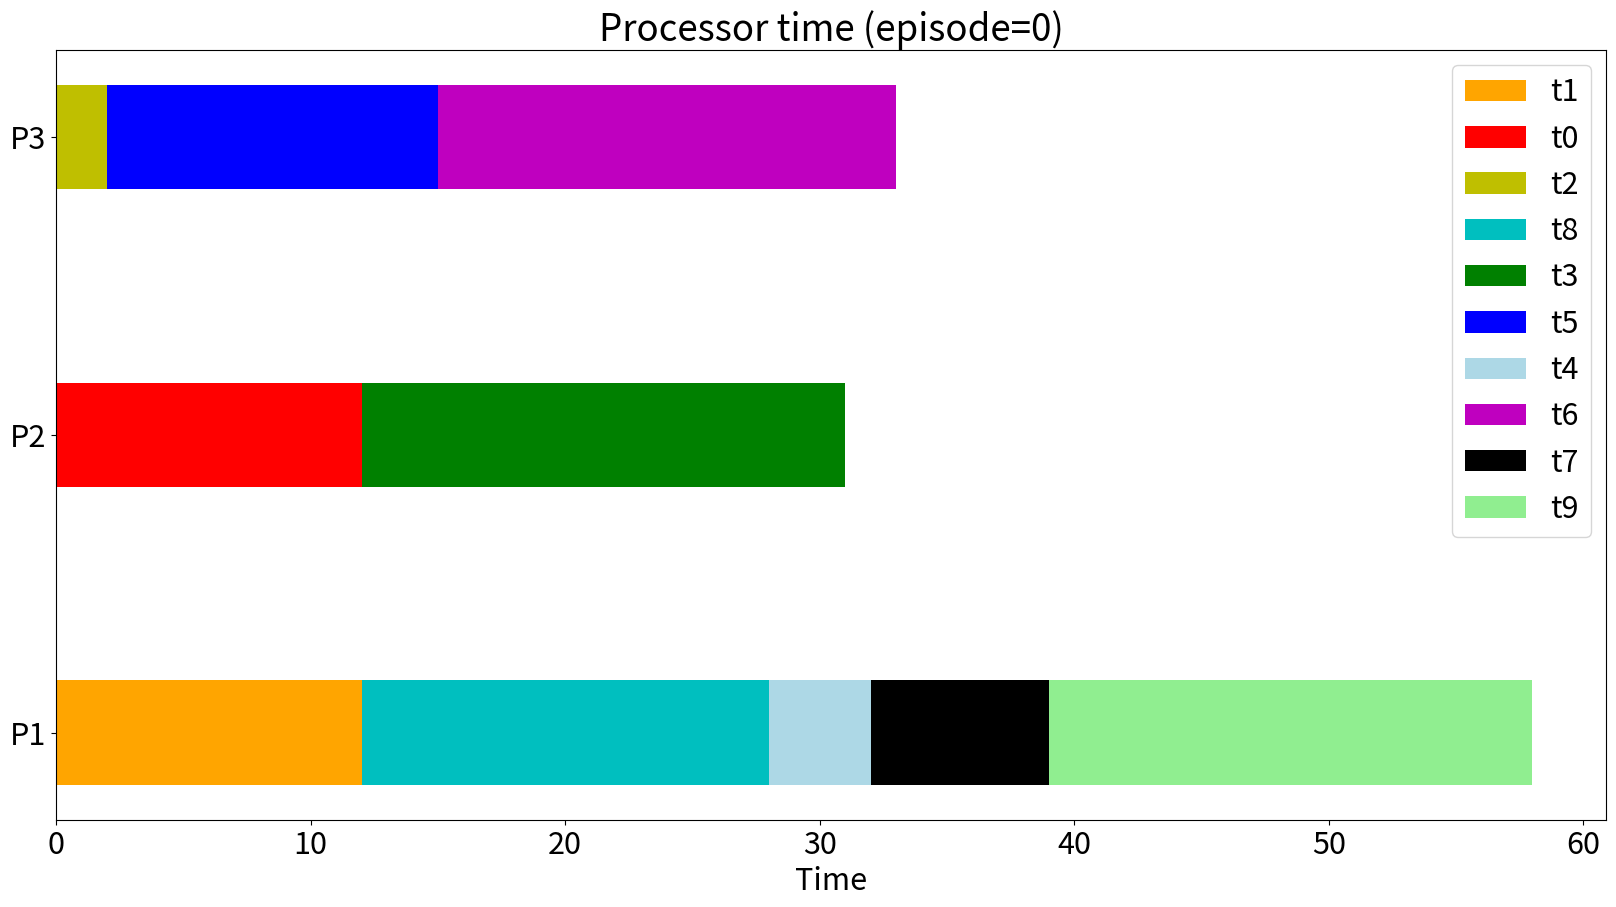
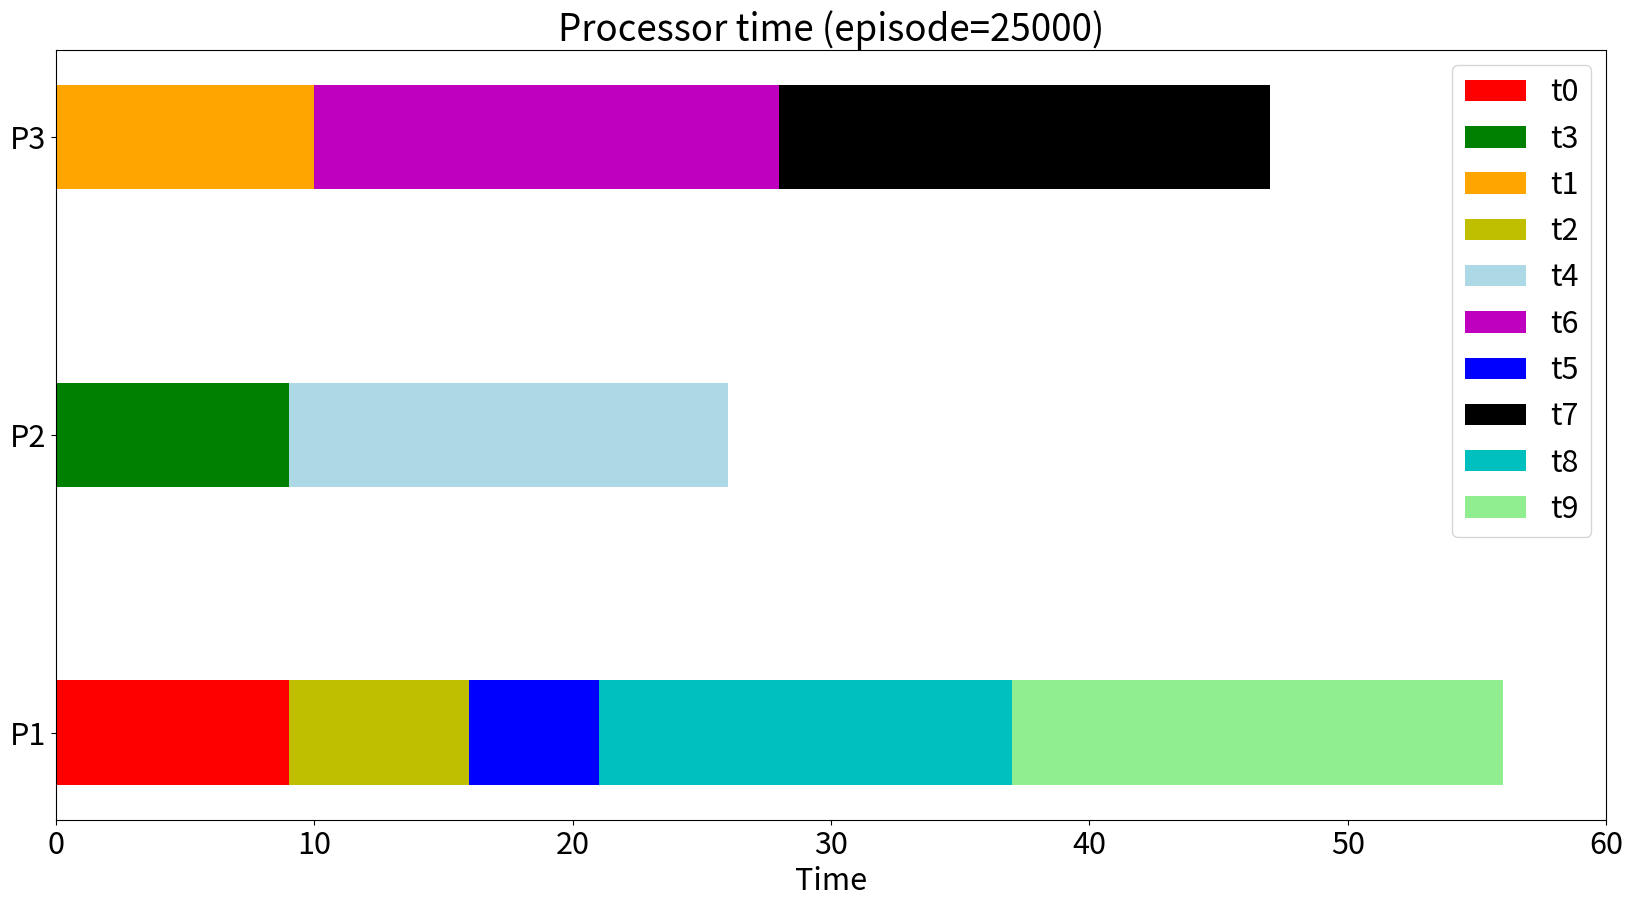
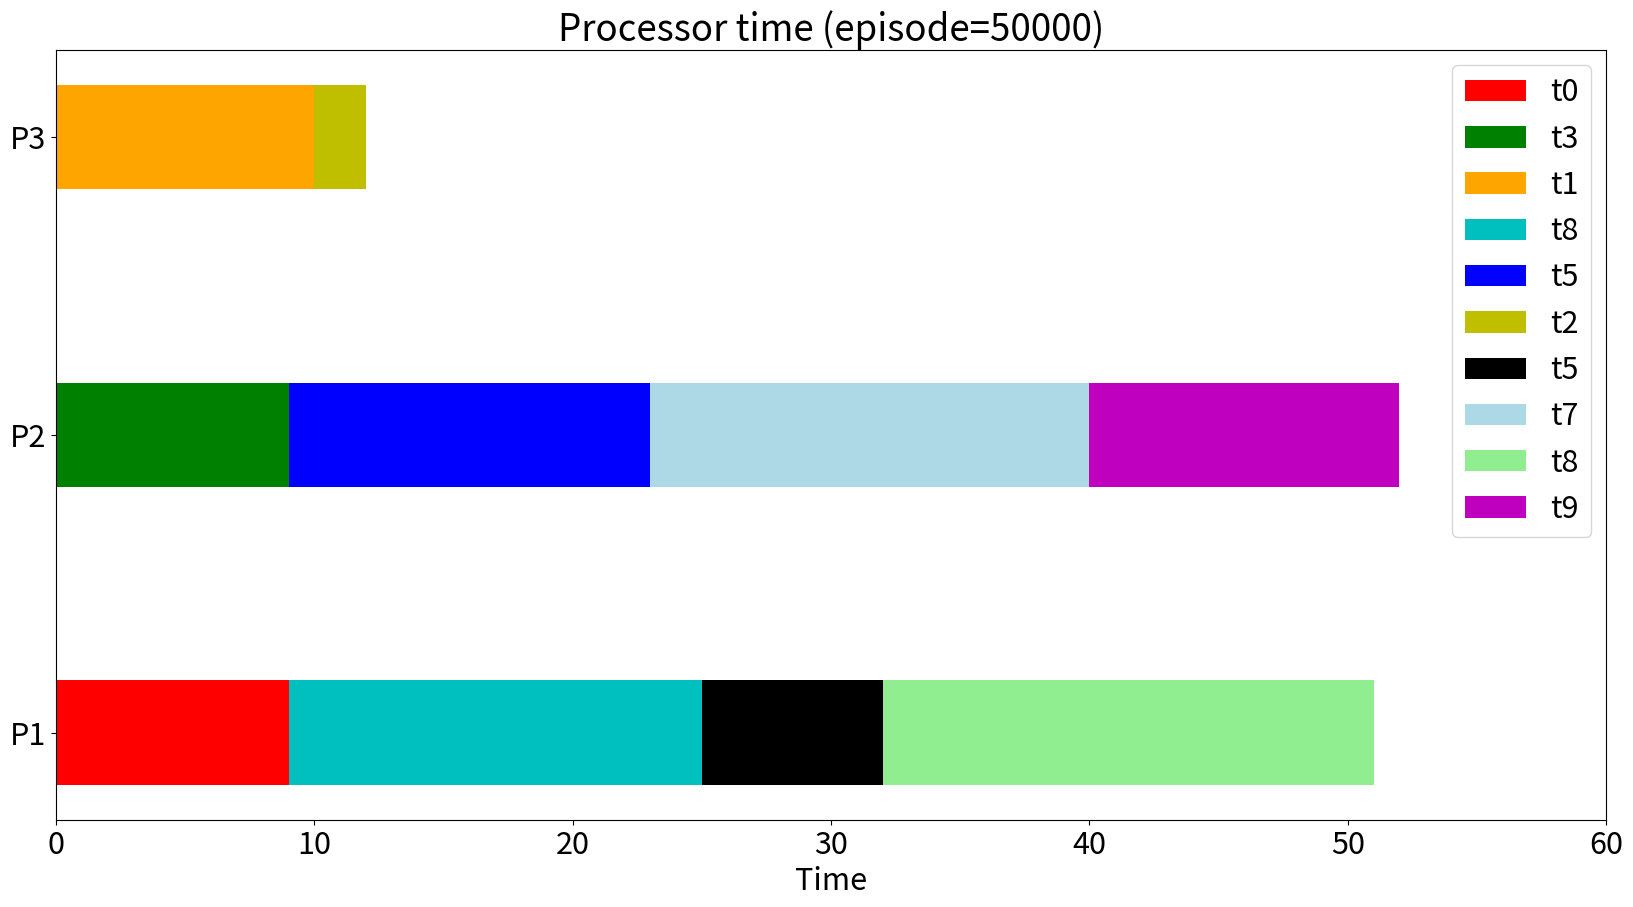
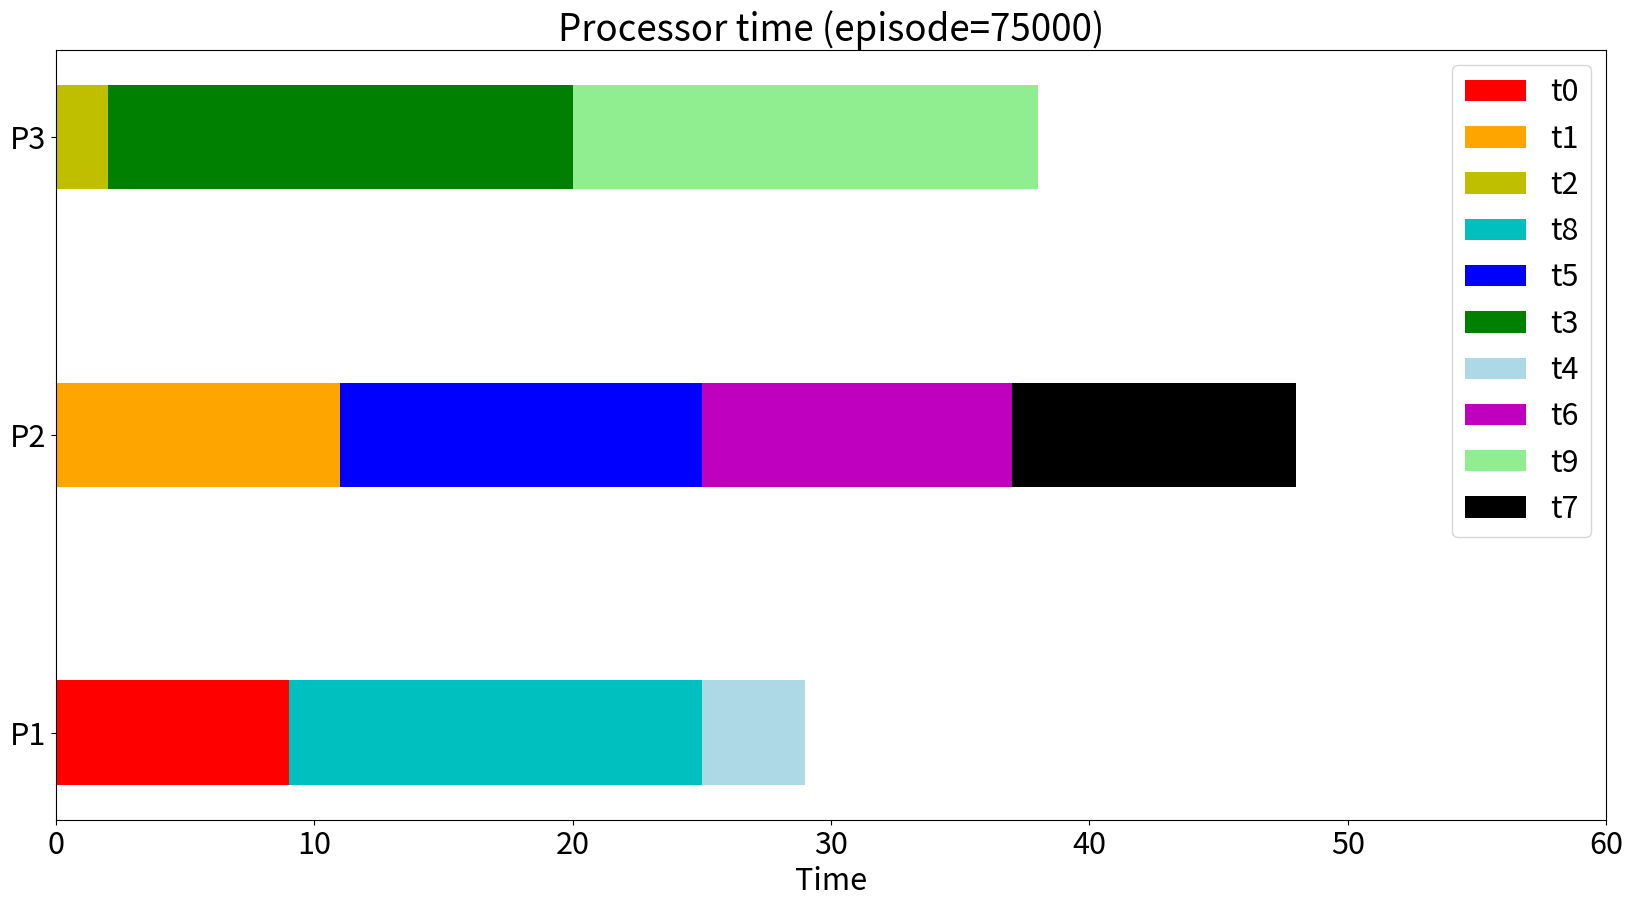
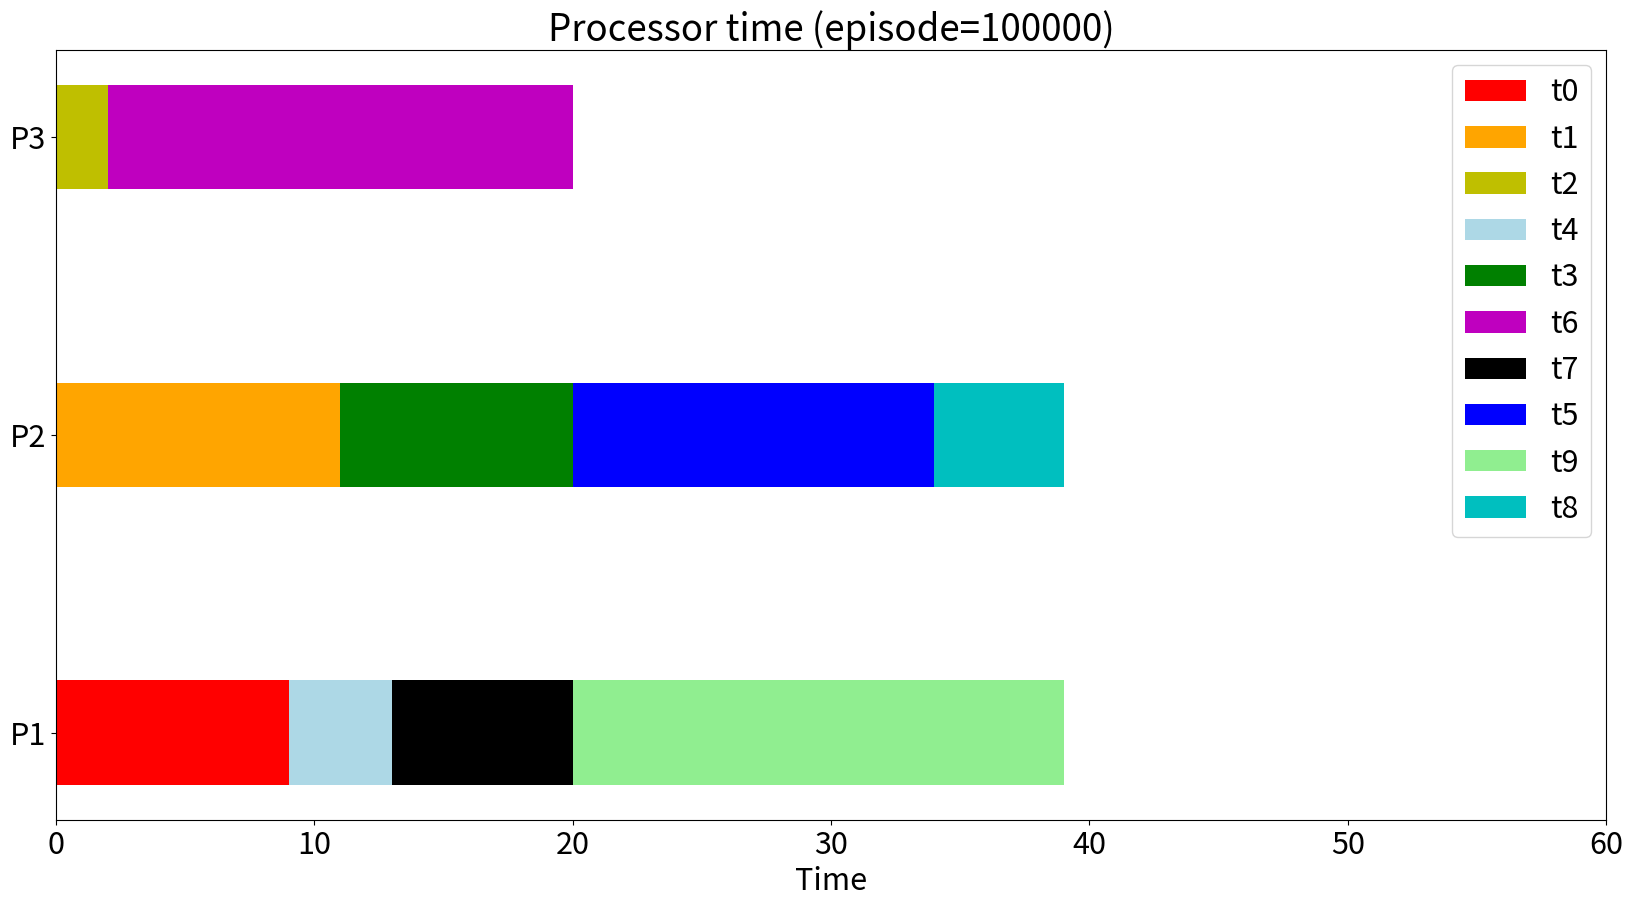

The matplotlib source for these figures, in order:
# -*- coding: utf-8 -*-
"""
Created on Tue Nov 21 11:31:32 2017

[redacted]
"""
import numpy as np
import matplotlib.pyplot as plt


#t=0

N = 3
P1=(12,16,4,7,19)
P2=(12,19,0,0,0)
P3=(2,13,18,0,0)
P=(P1,P2,P3)
ind = np.arange(N)    # the x locations for the groups
width = 0.35       # the width of the bars: can also be len(x) sequence

G1=np.asarray(P)

G2=G1.transpose()

G2=tuple(map(tuple, G2))

plt.figure(figsize=(20,10))
plt.rcParams.update({'font.size': 22})
p1 = plt.barh(ind, G2[0], width,color=['orange','r','y'])
p2 = plt.barh(ind, G2[1], width,
             left=G2[0],color=['c','g','b'])
p3 = plt.barh(ind, G2[2], width,
             left=tuple(map(sum, zip(G2[0], G2[1]))),color=['lightblue','white','m'])
p4 = plt.barh(ind, G2[3], width,
             left=tuple(map(sum, zip(G2[0], G2[1],G2[2]))),color=['black','white','white'])
p5 = plt.barh(ind, G2[4], width,
             left=tuple(map(sum, zip(G2[0], G2[1],G2[2],G2[3]))),color=['lightgreen','m','c','m'])

plt.xlabel('Time')
plt.title('Processor time (episode=0)')
plt.xticks(np.arange(0, 61, 10))
plt.yticks(ind, ('P1', 'P2', 'P3'))
plt.legend((p1[0],p1[1], p1[2],p2[0],p2[1],p2[2],p3[0],p3[2],p4[0],p5[0]), ('t1', 't0','t2','t8','t3','t5','t4','t6','t7','t9'))

plt.show()

#t=25000

N = 3
P1=(9,7,5,16,19)
P2=(9,17,0,0,0)
P3=(10,18,19,0,0)
P=(P1,P2,P3)
ind = np.arange(N)    # the x locations for the groups
width = 0.35       # the width of the bars: can also be len(x) sequence

G1=np.asarray(P)

G2=G1.transpose()

G2=tuple(map(tuple, G2))

plt.figure(figsize=(20,10))
plt.rcParams.update({'font.size': 22})
p1 = plt.barh(ind, G2[0], width,color=['r','green','orange'])
p2 = plt.barh(ind, G2[1], width,
             left=G2[0],color=['y','lightblue','m'])
p3 = plt.barh(ind, G2[2], width,
             left=tuple(map(sum, zip(G2[0], G2[1]))),color=['blue','white','black'])
p4 = plt.barh(ind, G2[3], width,
             left=tuple(map(sum, zip(G2[0], G2[1],G2[2]))),color=['c','white','white'])
p5 = plt.barh(ind, G2[4], width,
             left=tuple(map(sum, zip(G2[0], G2[1],G2[2],G2[3]))),color=['lightgreen','m','c','m'])

plt.xlabel('Time')
plt.title('Processor time (episode=25000)')
plt.xticks(np.arange(0, 61, 10))
plt.yticks(ind, ('P1', 'P2', 'P3'))
plt.legend((p1[0],p1[1], p1[2],p2[0],p2[1],p2[2],p3[0],p3[2],p4[0],p5[0]), ('t0', 't3','t1','t2','t4','t6','t5','t7','t8','t9'))

plt.show()

#t=50000

N = 3
P1=(9,16,7,19,0)
P2=(9,14,17,12,0)
P3=(10,2,0,0,0)
P=(P1,P2,P3)
ind = np.arange(N)    # the x locations for the groups
width = 0.35       # the width of the bars: can also be len(x) sequence

G1=np.asarray(P)

G2=G1.transpose()

G2=tuple(map(tuple, G2))

plt.figure(figsize=(20,10))
plt.rcParams.update({'font.size': 22})
p1 = plt.barh(ind, G2[0], width,color=['r','green','orange'])
p2 = plt.barh(ind, G2[1], width,
             left=G2[0],color=['c','blue','y'])
p3 = plt.barh(ind, G2[2], width,
             left=tuple(map(sum, zip(G2[0], G2[1]))),color=['black','lightblue','white'])
p4 = plt.barh(ind, G2[3], width,
             left=tuple(map(sum, zip(G2[0], G2[1],G2[2]))),color=['lightgreen','m','white'])
p5 = plt.barh(ind, G2[4], width,
             left=tuple(map(sum, zip(G2[0], G2[1],G2[2],G2[3]))),color=['lightgreen','m','c','m'])

plt.xlabel('Time')
plt.title('Processor time (episode=50000)')
plt.xticks(np.arange(0, 61, 10))
plt.yticks(ind, ('P1', 'P2', 'P3'))
plt.legend((p1[0],p1[1], p1[2],p2[0],p2[1],p2[2],p3[0],p3[1],p4[0],p4[1]), ('t0', 't3','t1','t8','t5','t2','t5','t7','t8','t9'))

plt.show()

#t=75000

N = 3
P1=(9,16,4,0,0)
P2=(11,14,12,11,0)
P3=(2,18,18,0,0)
P=(P1,P2,P3)
ind = np.arange(N)    # the x locations for the groups
width = 0.35       # the width of the bars: can also be len(x) sequence

G1=np.asarray(P)

G2=G1.transpose()

G2=tuple(map(tuple, G2))

plt.figure(figsize=(20,10))
plt.rcParams.update({'font.size': 22})
p1 = plt.barh(ind, G2[0], width,color=['r','orange','y'])
p2 = plt.barh(ind, G2[1], width,
             left=G2[0],color=['c','blue','green'])
p3 = plt.barh(ind, G2[2], width,
             left=tuple(map(sum, zip(G2[0], G2[1]))),color=['lightblue','m','lightgreen'])
p4 = plt.barh(ind, G2[3], width,
             left=tuple(map(sum, zip(G2[0], G2[1],G2[2]))),color=['white','black','white'])
p5 = plt.barh(ind, G2[4], width,
             left=tuple(map(sum, zip(G2[0], G2[1],G2[2],G2[3]))),color=['lightgreen','m','c','m'])

plt.xlabel('Time')
plt.title('Processor time (episode=75000)')
plt.xticks(np.arange(0, 61, 10))
plt.yticks(ind, ('P1', 'P2', 'P3'))
plt.legend((p1[0],p1[1], p1[2],p2[0],p2[1],p2[2],p3[0],p3[1],p3[2],p4[1]), ('t0', 't1','t2','t8','t5','t3','t4','t6','t9','t7'))

plt.show()

#t=100000

N = 3
P1=(9,4,7,19,0)
P2=(11,9,14,5,0)
P3=(2,18,0,0,0)
P=(P1,P2,P3)
ind = np.arange(N)    # the x locations for the groups
width = 0.35       # the width of the bars: can also be len(x) sequence

G1=np.asarray(P)

G2=G1.transpose()

G2=tuple(map(tuple, G2))

plt.figure(figsize=(20,10))
plt.rcParams.update({'font.size': 22})
p1 = plt.barh(ind, G2[0], width,color=['r','orange','y'])
p2 = plt.barh(ind, G2[1], width,
             left=G2[0],color=['lightblue','green','m'])
p3 = plt.barh(ind, G2[2], width,
             left=tuple(map(sum, zip(G2[0], G2[1]))),color=['black','blue','white'])
p4 = plt.barh(ind, G2[3], width,
             left=tuple(map(sum, zip(G2[0], G2[1],G2[2]))),color=['lightgreen','c','white'])
p5 = plt.barh(ind, G2[4], width,
             left=tuple(map(sum, zip(G2[0], G2[1],G2[2],G2[3]))),color=['lightgreen','m','c','m'])

plt.xlabel('Time')
plt.title('Processor time (episode=100000)')
plt.xticks(np.arange(0, 61, 10))
plt.yticks(ind, ('P1', 'P2', 'P3'))
plt.legend((p1[0],p1[1], p1[2],p2[0],p2[1],p2[2],p3[0],p3[1],p4[0],p4[1]), ('t0', 't1','t2','t4','t3','t6','t7','t5','t9','t8'))

plt.show()

def shdl_plot(Sconv):
    N = 3
    #t=100000
    #maximal task amount on one processor
    max_task=5
    #extract computation times from Sconv
    P1=[]
    for i in range(max_task):
        if i<len(Sconv[0]): 
            P1+=[Sconv[0][i][2]]
        else:
            P1+=[0]
    P1=tuple(P1)
    P2=[]
    for i in range(max_task):
        if i<len(Sconv[1]): 
            P2+=[Sconv[1][i][2]]
        else:
            P2+=[0]
    P2=tuple(P2)
    P3=[]
    for i in range(max_task):
        if i<len(Sconv[2]): 
            P3+=[Sconv[2][i][2]]
        else:
            P3+=[0]
    P3=tuple(P3)
    P=(P1,P2,P3)
    ind = np.arange(N)    # the x locations for the groups
    width = 0.35       # the width of the bars: can also be len(x) sequence
    #transpose comp_times
    G1=np.asarray(P)

    G2=G1.transpose()

    G2=tuple(map(tuple, G2))
    colorscheme=['r','orange','y','green','lightblue','blue','m','black','c','lightgreen']
    #extracting task numbers from Sconv
    P1t=[]
    for i in range(max_task):
        if i<len(Sconv[0]): 
            P1t+=[Sconv[0][i][0]]
        else:
            P1t+=[10]
    P1t=tuple(P1t)
    P2t=[]
    for i in range(max_task):
        if i<len(Sconv[1]): 
            P2t+=[Sconv[1][i][0]]
        else:
            P2t+=[10]
    P2t=tuple(P2t)
    P3t=[]
    for i in range(max_task):
        if i<len(Sconv[2]): 
            P3t+=[Sconv[2][i][0]]
        else:
            P3t+=[10]
    P3t=tuple(P3t)
    Pt=(P1t,P2t,P3t)
    #and converting them to the colors
    P1c=[]
    for i in range(max_task):
        if Pt[0][i]<10: 
            P1c+=[colorscheme[Pt[0][i]]]
        else:
            P1c+=['white']
    P2c=[]
    for i in range(max_task):
        if Pt[1][i]<10: 
            P2c+=[colorscheme[Pt[1][i]]]
        else:
            P2c+=['white']
    P3c=[]
    for i in range(max_task):
        if Pt[2][i]<10: 
            P3c+=[colorscheme[Pt[2][i]]]
        else:
            P3c+=['white']
    G1c=np.asarray([P1c,P2c,P3c])
    G2c=G1c.transpose()
    G2c=list(map(list, G2c))

    plt.figure(figsize=(20,10))
    plt.rcParams.update({'font.size': 22})
    p1 = plt.barh(ind, G2[0], width,color=G2c[0])
    p2 = plt.barh(ind, G2[1], width,
                 left=G2[0],color=G2c[1])
    p3 = plt.barh(ind, G2[2], width,
             left=tuple(map(sum, zip(G2[0], G2[1]))),color=G2c[2])
    p4 = plt.barh(ind, G2[3], width,
             left=tuple(map(sum, zip(G2[0], G2[1],G2[2]))),color=G2c[3])
    p5 = plt.barh(ind, G2[4], width,
             left=tuple(map(sum, zip(G2[0], G2[1],G2[2],G2[3]))),color=G2c[4])

    plt.xlabel('Time')
    plt.title('Processor time (episode=100000)')
    plt.xticks(np.arange(0, 61, 10))
    plt.yticks(ind, ('P1', 'P2', 'P3'))
    plt.legend((p1[0],p1[1], p1[2],p2[0],p2[1],p2[2],p3[0],p3[1],p4[0],p4[1]), ('t0', 't1','t2','t4','t3','t6','t7','t5','t9','t8'))
    plt.show()
    return;